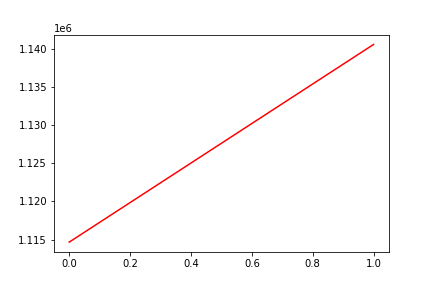

Values plotted in this chart, from the file beside it:
, date, assets
0, 0, 1114675
1, 20180817, 1140582
